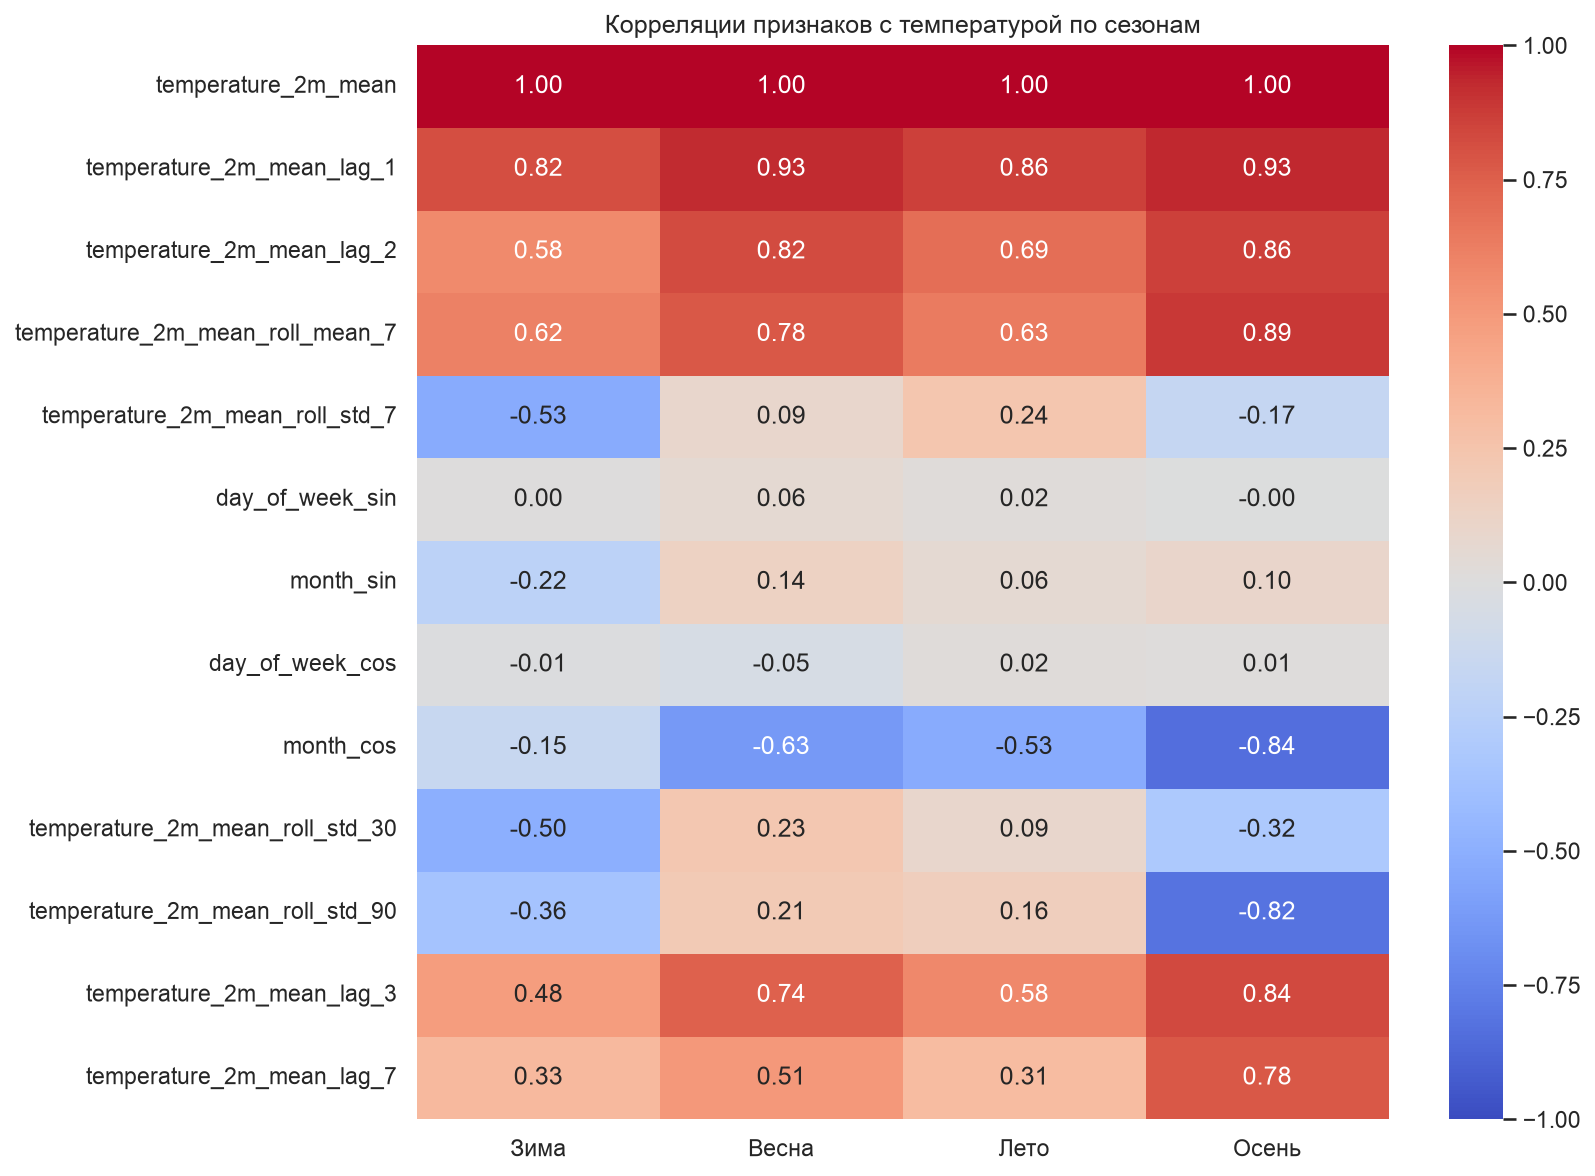

The table this chart was drawn from, first rows:
, Зима, Весна, Лето, Осень
temperature_2m_mean, 1.0, 1.0, 1.0, 1.0
temperature_2m_mean_lag_1, 0.8156, 0.9279, 0.8621, 0.9337
temperature_2m_mean_lag_2, 0.5766, 0.824, 0.6914, 0.8616
temperature_2m_mean_roll_mean_7, 0.6172, 0.7755, 0.6335, 0.8887
temperature_2m_mean_roll_std_7, -0.526, 0.09163, 0.2414, -0.1664
day_of_week_sin, 0.0009558, 0.05798, 0.01694, -0.001363
month_sin, -0.2194, 0.1386, 0.05842, 0.1004
day_of_week_cos, -0.009965, -0.0506, 0.02032, 0.01105
month_cos, -0.1526, -0.6275, -0.528, -0.8361
temperature_2m_mean_roll_std_30, -0.5001, 0.2283, 0.08897, -0.3193
temperature_2m_mean_roll_std_90, -0.361, 0.2087, 0.1643, -0.8168
temperature_2m_mean_lag_3, 0.4812, 0.7449, 0.5846, 0.8352
temperature_2m_mean_lag_7, 0.3269, 0.5076, 0.306, 0.7793
